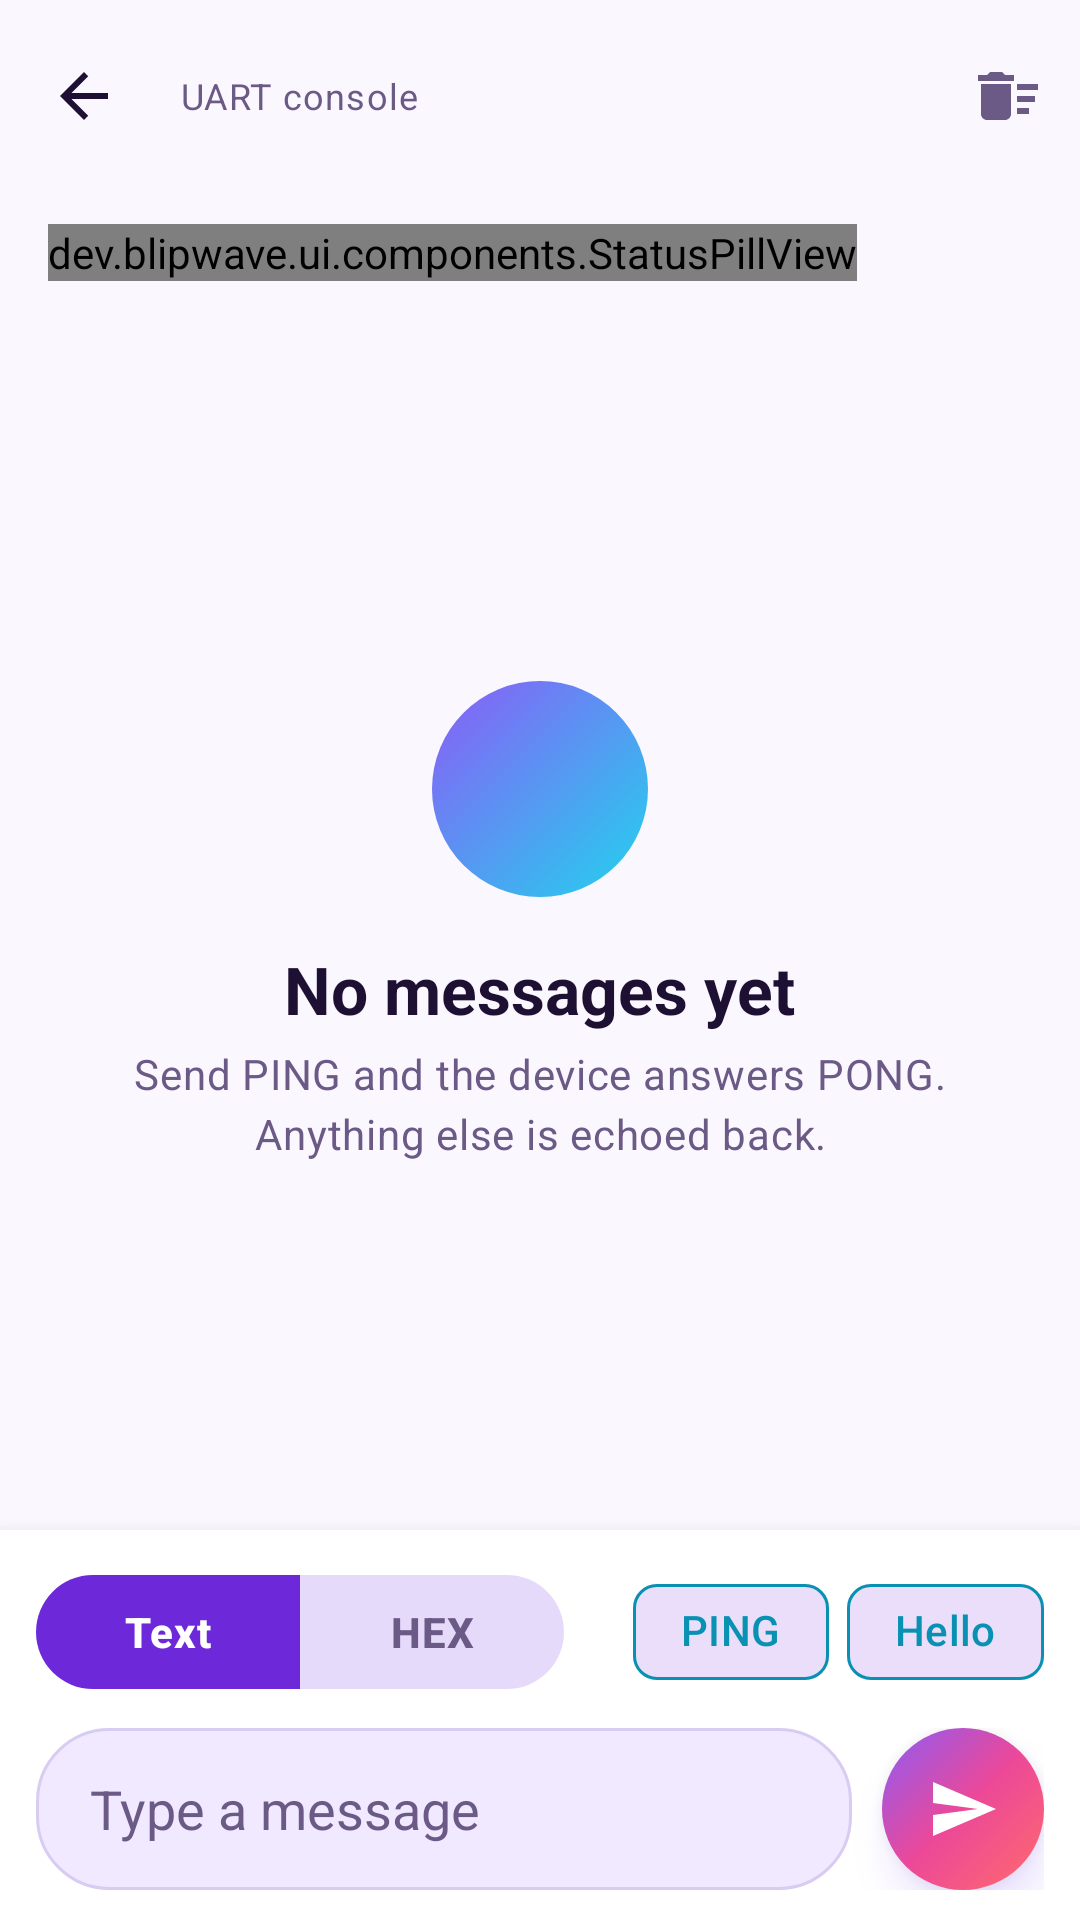

Reconstruct the res/layout file that produces this screen, plus the resources it refers to.
<!-- AndroidManifest.xml: application theme Theme.Blipwave -->
<!-- res/layout/fragment_chat.xml -->
<?xml version="1.0" encoding="utf-8"?>
<LinearLayout xmlns:android="http://schemas.android.com/apk/res/android"
    xmlns:app="http://schemas.android.com/apk/res-auto"
    xmlns:tools="http://schemas.android.com/tools"
    android:layout_width="match_parent"
    android:layout_height="match_parent"
    android:orientation="vertical">

    <com.google.android.material.appbar.MaterialToolbar
        android:id="@+id/toolbar"
        android:layout_width="match_parent"
        android:layout_height="?attr/actionBarSize"
        app:menu="@menu/chat_menu"
        app:navigationContentDescription="@string/action_back"
        app:navigationIcon="@drawable/ic_arrow_back"
        app:navigationIconTint="@color/bp_on_background"
        app:subtitle="@string/chat_title"
        tools:title="Blipwave Echo" />

    
    <LinearLayout
        android:layout_width="match_parent"
        android:layout_height="wrap_content"
        android:gravity="center_vertical"
        android:orientation="horizontal"
        android:paddingStart="16dp"
        android:paddingTop="6dp"
        android:paddingEnd="16dp"
        android:paddingBottom="6dp">

        <dev.blipwave.ui.components.StatusPillView
            android:id="@+id/status_pill"
            android:layout_width="wrap_content"
            android:layout_height="wrap_content" />

        <Space
            android:layout_width="0dp"
            android:layout_height="0dp"
            android:layout_weight="1" />

        <TextView
            android:id="@+id/tx_counter"
            android:layout_width="wrap_content"
            android:layout_height="wrap_content"
            android:drawablePadding="4dp"
            android:fontFamily="monospace"
            android:gravity="center_vertical"
            android:paddingStart="10dp"
            android:paddingTop="6dp"
            android:paddingEnd="10dp"
            android:paddingBottom="6dp"
            android:textSize="12sp"
            tools:text="TX 12 B" />

        <TextView
            android:id="@+id/rx_counter"
            android:layout_width="wrap_content"
            android:layout_height="wrap_content"
            android:layout_marginStart="8dp"
            android:drawablePadding="4dp"
            android:fontFamily="monospace"
            android:gravity="center_vertical"
            android:paddingStart="10dp"
            android:paddingTop="6dp"
            android:paddingEnd="10dp"
            android:paddingBottom="6dp"
            android:textSize="12sp"
            tools:text="RX 8 B" />
    </LinearLayout>

    <FrameLayout
        android:layout_width="match_parent"
        android:layout_height="0dp"
        android:layout_weight="1">

        <androidx.recyclerview.widget.RecyclerView
            android:id="@+id/message_list"
            android:layout_width="match_parent"
            android:layout_height="match_parent"
            android:clipToPadding="false"
            android:paddingStart="16dp"
            android:paddingTop="12dp"
            android:paddingEnd="16dp"
            android:paddingBottom="12dp" />

        <LinearLayout
            android:id="@+id/empty_state"
            android:layout_width="match_parent"
            android:layout_height="wrap_content"
            android:layout_gravity="center"
            android:gravity="center_horizontal"
            android:orientation="vertical"
            android:padding="32dp">

            <FrameLayout
                android:layout_width="72dp"
                android:layout_height="72dp"
                android:background="@drawable/bg_circle_cool">

                <ImageView
                    android:layout_width="32dp"
                    android:layout_height="32dp"
                    android:layout_gravity="center"
                    android:contentDescription="@null"
                    android:src="@drawable/ic_forum"
                    app:tint="@android:color/white" />
            </FrameLayout>

            <TextView
                android:layout_width="wrap_content"
                android:layout_height="wrap_content"
                android:layout_marginTop="16dp"
                android:text="@string/chat_empty_title"
                android:textAppearance="@style/TextAppearance.Blipwave.Headline" />

            <TextView
                android:layout_width="wrap_content"
                android:layout_height="wrap_content"
                android:layout_marginTop="4dp"
                android:gravity="center"
                android:text="@string/chat_empty_body"
                android:textAppearance="@style/TextAppearance.Blipwave.Body" />
        </LinearLayout>
    </FrameLayout>

    
    <LinearLayout
        android:layout_width="match_parent"
        android:layout_height="wrap_content"
        android:animateLayoutChanges="true"
        android:background="@drawable/bg_composer"
        android:elevation="8dp"
        android:orientation="vertical"
        android:paddingStart="12dp"
        android:paddingTop="10dp"
        android:paddingEnd="12dp"
        android:paddingBottom="10dp">

        <LinearLayout
            android:layout_width="match_parent"
            android:layout_height="wrap_content"
            android:gravity="center_vertical"
            android:orientation="horizontal">

            <com.google.android.material.button.MaterialButtonToggleGroup
                android:id="@+id/format_group"
                android:layout_width="wrap_content"
                android:layout_height="wrap_content"
                app:checkedButton="@id/format_text"
                app:selectionRequired="true"
                app:singleSelection="true">

                <com.google.android.material.button.MaterialButton
                    android:id="@+id/format_text"
                    style="@style/Widget.Blipwave.ToggleButton"
                    android:layout_width="wrap_content"
                    android:layout_height="38dp"
                    android:text="@string/chat_format_text" />

                <com.google.android.material.button.MaterialButton
                    android:id="@+id/format_hex"
                    style="@style/Widget.Blipwave.ToggleButton"
                    android:layout_width="wrap_content"
                    android:layout_height="38dp"
                    android:text="@string/chat_format_hex" />
            </com.google.android.material.button.MaterialButtonToggleGroup>

            <Space
                android:layout_width="0dp"
                android:layout_height="0dp"
                android:layout_weight="1" />

            <com.google.android.material.chip.Chip
                android:id="@+id/quick_ping"
                style="@style/Widget.Material3.Chip.Assist"
                android:layout_width="wrap_content"
                android:layout_height="wrap_content"
                android:text="PING"
                android:textColor="@color/bp_tertiary"
                app:chipStrokeColor="@color/bp_tertiary"
                tools:ignore="HardcodedText" />

            <com.google.android.material.chip.Chip
                android:id="@+id/quick_hello"
                style="@style/Widget.Material3.Chip.Assist"
                android:layout_width="wrap_content"
                android:layout_height="wrap_content"
                android:layout_marginStart="6dp"
                android:text="Hello"
                android:textColor="@color/bp_tertiary"
                app:chipStrokeColor="@color/bp_tertiary"
                tools:ignore="HardcodedText" />
        </LinearLayout>

        <TextView
            android:id="@+id/input_error"
            android:layout_width="wrap_content"
            android:layout_height="wrap_content"
            android:layout_marginStart="4dp"
            android:layout_marginTop="6dp"
            android:text="@string/chat_invalid_hex"
            android:textAppearance="@style/TextAppearance.Blipwave.Caption"
            android:textColor="@color/bp_error"
            android:visibility="gone" />

        <LinearLayout
            android:layout_width="match_parent"
            android:layout_height="wrap_content"
            android:layout_marginTop="8dp"
            android:gravity="bottom"
            android:orientation="horizontal">

            <EditText
                android:id="@+id/input"
                android:layout_width="0dp"
                android:layout_height="wrap_content"
                android:layout_weight="1"
                android:background="@drawable/bg_input"
                android:hint="@string/chat_hint_text"
                android:imeOptions="actionSend"
                android:importantForAutofill="no"
                android:inputType="text|textNoSuggestions"
                android:maxLines="4"
                android:minHeight="54dp"
                android:paddingStart="18dp"
                android:paddingTop="12dp"
                android:paddingEnd="18dp"
                android:paddingBottom="12dp"
                android:textColor="@color/bp_on_background"
                android:textColorHint="@color/bp_on_surface_variant" />

            <FrameLayout
                android:id="@+id/send_button"
                android:layout_width="54dp"
                android:layout_height="54dp"
                android:layout_marginStart="10dp"
                android:background="@drawable/bg_circle_brand"
                android:clickable="true"
                android:contentDescription="@string/chat_send"
                android:elevation="8dp"
                android:focusable="true"
                android:foreground="?attr/selectableItemBackgroundBorderless"
                android:outlineSpotShadowColor="@color/electric_violet"
                android:stateListAnimator="@animator/press_scale">

                <ImageView
                    android:layout_width="24dp"
                    android:layout_height="24dp"
                    android:layout_gravity="center"
                    android:contentDescription="@null"
                    android:src="@drawable/ic_send"
                    app:tint="@android:color/white" />
            </FrameLayout>
        </LinearLayout>
    </LinearLayout>
</LinearLayout>
<!-- resources referenced by this layout -->
<resources>
  <color name="bp_error">#FFE5484D</color>
  <color name="bp_on_background">#FF1E1033</color>
  <color name="bp_on_surface_variant">#FF6B5A86</color>
  <color name="bp_tertiary">#FF0891B2</color>
  <color name="electric_violet">#FF8B5CF6</color>
  <!-- drawable bg_circle_brand (drawable) -->
  <?xml version="1.0" encoding="utf-8"?>
  <shape xmlns:android="http://schemas.android.com/apk/res/android"
      android:shape="oval">
      <gradient android:angle="315" android:startColor="@color/electric_violet" android:centerColor="@color/hot_pink" android:endColor="@color/coral" />
  </shape>
  <!-- drawable bg_circle_cool (drawable) -->
  <?xml version="1.0" encoding="utf-8"?>
  <shape xmlns:android="http://schemas.android.com/apk/res/android"
      android:shape="oval">
      <gradient android:angle="315" android:startColor="@color/electric_violet" android:endColor="@color/neon_cyan" />
  </shape>
  <!-- drawable bg_composer (drawable) -->
  <?xml version="1.0" encoding="utf-8"?>
  <shape xmlns:android="http://schemas.android.com/apk/res/android"
      android:shape="rectangle">
      <solid android:color="@color/bp_surface" />
  </shape>
  <!-- drawable bg_input (drawable) -->
  <?xml version="1.0" encoding="utf-8"?>
  <shape xmlns:android="http://schemas.android.com/apk/res/android"
      android:shape="rectangle">
      <corners android:radius="24dp" />
      <solid android:color="@color/bp_surface_high" />
      <stroke android:width="1dp" android:color="@color/bp_outline" />
  </shape>
  <string name="action_back">Back</string>
  <string name="chat_empty_body">Send PING and the device answers PONG. Anything else is echoed back.</string>
  <string name="chat_empty_title">No messages yet</string>
  <string name="chat_format_hex">HEX</string>
  <string name="chat_format_text">Text</string>
  <string name="chat_hint_text">Type a message</string>
  <string name="chat_invalid_hex">Enter an even number of hex digits (0-9, A-F).</string>
  <string name="chat_send">Send</string>
  <string name="chat_title">UART console</string>
  <style name="TextAppearance.Blipwave.Body" parent="TextAppearance.Material3.BodyMedium">
          <item name="android:textSize">14sp</item>
          <item name="android:textColor">@color/bp_on_surface_variant</item>
      </style>
  <style name="TextAppearance.Blipwave.Caption" parent="TextAppearance.Material3.BodySmall">
          <item name="android:textSize">12sp</item>
          <item name="android:textColor">@color/bp_on_surface_variant</item>
      </style>
  <color name="hot_pink">#FFEC4899</color>
  <color name="coral">#FFFF6B6B</color>
  <color name="neon_cyan">#FF22D3EE</color>
  <color name="bp_surface">#FFFFFFFF</color>
  <color name="bp_surface_high">#FFF1E9FF</color>
  <color name="bp_outline">#FFD9CCF2</color>
  <style name="TextAppearance.Blipwave.Label" parent="TextAppearance.Material3.LabelLarge">
          <item name="android:textSize">14sp</item>
          <item name="android:fontFamily">sans-serif-medium</item>
          <item name="android:textStyle">bold</item>
          <item name="android:letterSpacing">0.02</item>
      </style>
  <color name="bp_primary">#FF6D28D9</color>
  <color name="bp_primary_container">#FFE9DDFF</color>
  <color name="bp_on_primary_container">#FF2E0F6B</color>
  <color name="bp_secondary">#FFE5484D</color>
  <color name="bp_background">#FFFBF7FF</color>
  <color name="bp_surface_highest">#FFE6DAFB</color>
  <style name="ShapeAppearance.Blipwave.Pill" parent="">
          <item name="cornerFamily">rounded</item>
          <item name="cornerSize">50%</item>
      </style>
  <style name="TextAppearance.Blipwave.Title" parent="TextAppearance.Material3.TitleMedium">
          <item name="android:textSize">17sp</item>
          <item name="android:fontFamily">sans-serif-medium</item>
          <item name="android:textStyle">bold</item>
          <item name="android:textColor">@color/bp_on_background</item>
      </style>
</resources>
